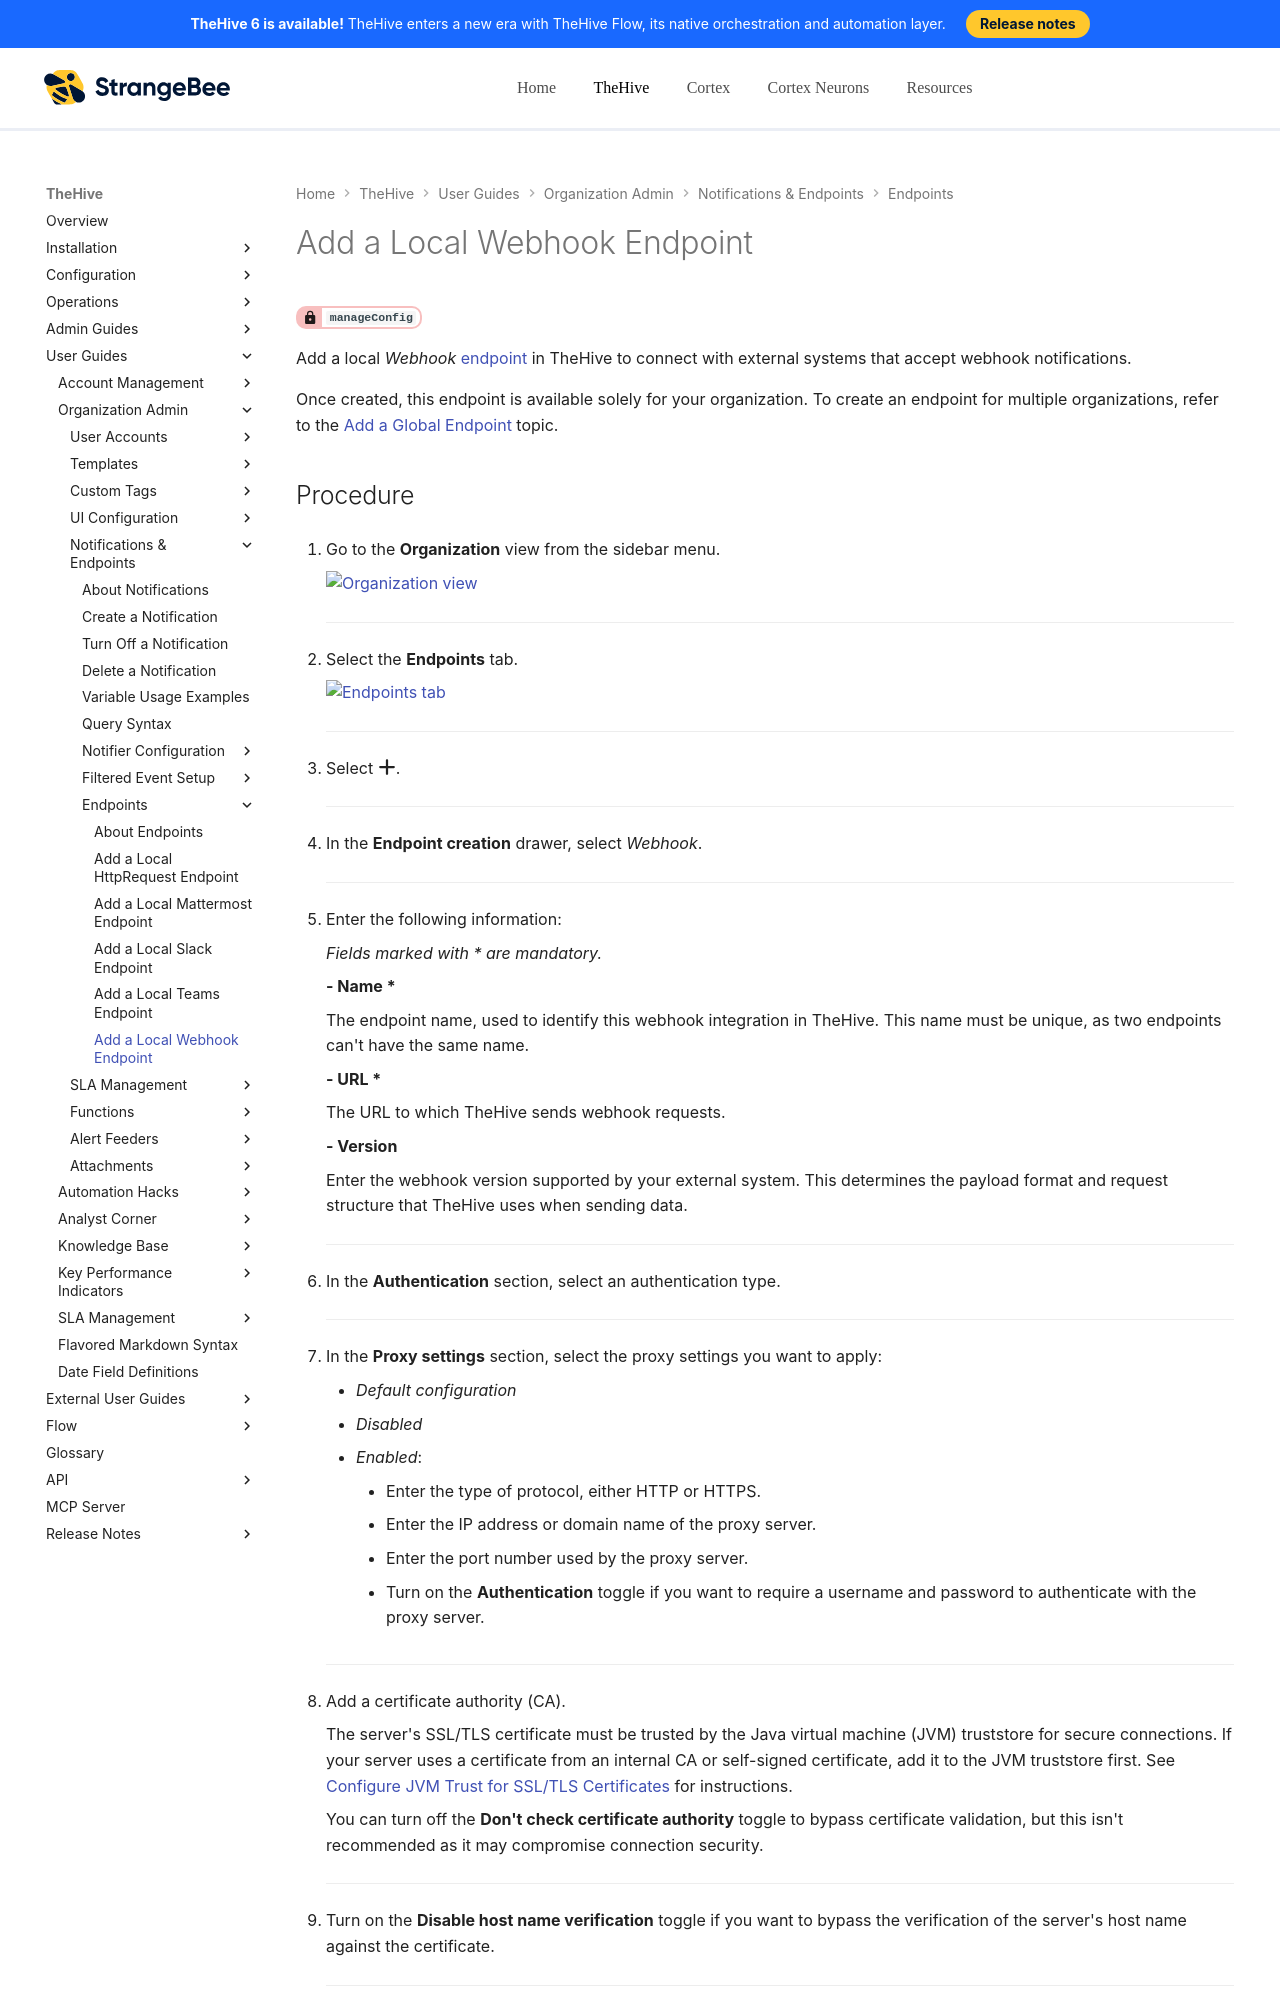

repository: StrangeBeeCorp/docs · page: thehive/user-guides/organization/configure-organization/manage-endpoints/add-webhook-endpoint/index.html · generator: mkdocs

# Add a Local Webhook Endpoint

<!-- md:permission `manageConfig` -->

Add a local *Webhook* [endpoint](../manage-endpoints/about-endpoints.md) in TheHive to connect with external systems that accept webhook notifications.

{% include-markdown "includes/local-global-endpoints.md" %}

<h2>Procedure</h2>

1. {% include-markdown "includes/organization-view-go-to.md" %}

    ---

2. {% include-markdown "includes/endpoints-tab-go-to.md" %}

    ---

3. Select :fontawesome-solid-plus:.

    ---

4. In the **Endpoint creation** drawer, select *Webhook*.

    ---

5. Enter the following information:

    *Fields marked with \* are mandatory.*

    **- Name \***

    The endpoint name, used to identify this webhook integration in TheHive. This name must be unique, as two endpoints can't have the same name.

    **- URL \***

    The URL to which TheHive sends webhook requests.

    **- Version**
